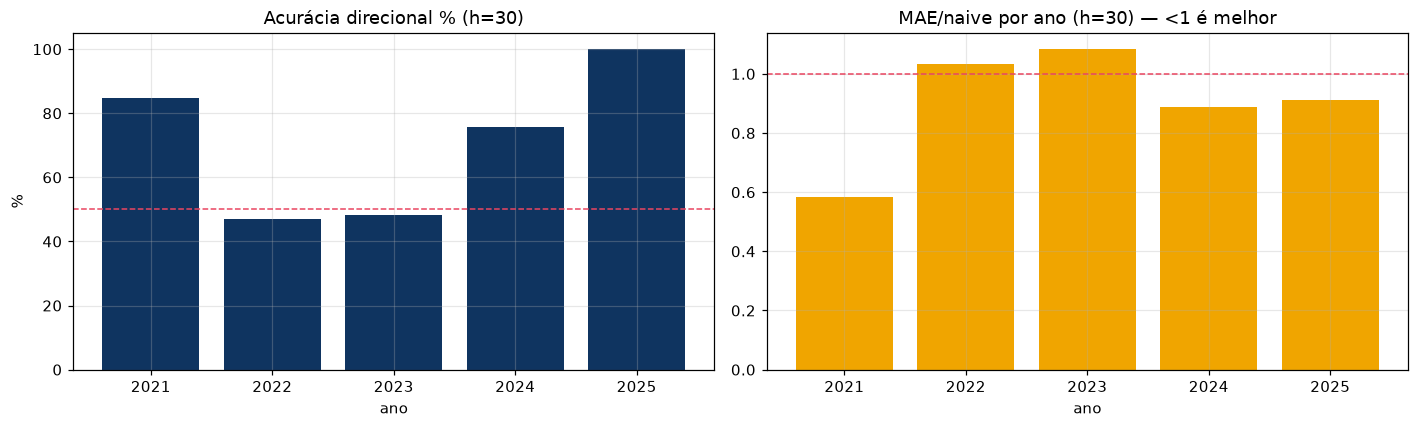

Data behind this chart, as committed beside it:
ano, DirAcc%, MAE/naive
2021, 84.62, 0.5836
2022, 47.01, 1.034
2023, 48.4, 1.083
2024, 75.79, 0.8868
2025, 100.0, 0.9111
